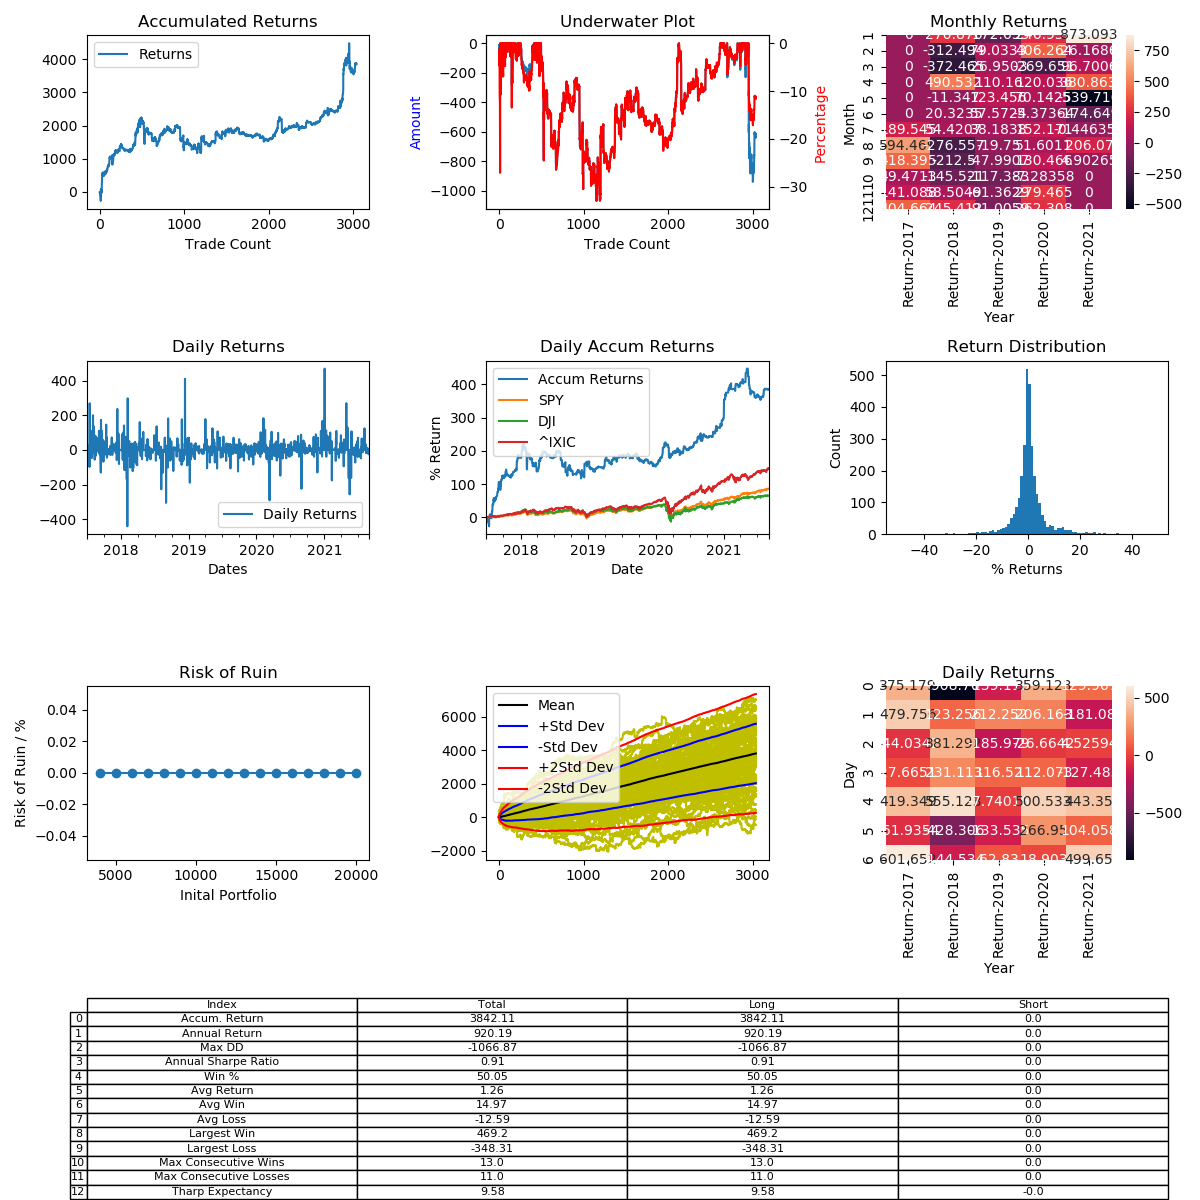

The file beside this chart, header and first rows:
, Entry Time, Exit Time, Symbol, Direction, Entry, Exit
0, 2017-07-01 08:42:00, 2017-07-01 13:24:00, ETHUSD, LONG, 271.6, 267.9
1, 2017-07-01 22:45:00, 2017-07-02 00:06:00, ETHUSD, LONG, 264.6, 259.1
2, 2017-07-02 00:30:00, 2017-07-02 02:12:00, ETHUSD, LONG, 260, 257.1
3, 2017-07-02 09:54:00, 2017-07-03 15:15:00, ETHUSD, LONG, 268.4, 277.3
4, 2017-07-04 19:06:00, 2017-07-05 02:27:00, ETHUSD, LONG, 271.8, 269.3
5, 2017-07-05 02:42:00, 2017-07-05 05:21:00, ETHUSD, LONG, 269.2, 269.9
6, 2017-07-05 07:30:00, 2017-07-08 20:54:00, ETHUSD, LONG, 264.3, 242.5
7, 2017-07-09 08:21:00, 2017-07-09 11:15:00, ETHUSD, LONG, 247, 245.1
8, 2017-07-10 03:00:00, 2017-07-10 04:45:00, ETHUSD, LONG, 237.7, 236.5
9, 2017-07-10 09:06:00, 2017-07-10 09:36:00, ETHUSD, LONG, 234.4, 233.9
10, 2017-07-10 17:09:00, 2017-07-10 21:39:00, ETHUSD, LONG, 215.5, 213.6
11, 2017-07-12 13:48:00, 2017-07-14 14:51:00, ETHUSD, LONG, 201.2, 192.6
12, 2017-07-15 20:48:00, 2017-07-16 17:21:00, ETHUSD, LONG, 175.7, 158.4
13, 2017-07-16 17:39:00, 2017-07-18 16:51:00, ETHUSD, LONG, 160.7, 204
14, 2017-07-20 10:09:00, 2017-07-21 04:30:00, ETHUSD, LONG, 208.6, 226.8
15, 2017-07-21 08:36:00, 2017-07-22 03:45:00, ETHUSD, LONG, 229.3, 221.2
16, 2017-07-22 13:54:00, 2017-07-24 02:54:00, ETHUSD, LONG, 224, 229.6
17, 2017-07-25 02:12:00, 2017-07-25 04:21:00, ETHUSD, LONG, 225.5, 224.1
18, 2017-07-25 17:30:00, 2017-07-26 16:57:00, ETHUSD, LONG, 205.0, 200.7
19, 2017-07-26 21:24:00, 2017-07-27 03:18:00, ETHUSD, LONG, 199.7, 200.2
20, 2017-07-27 13:24:00, 2017-07-28 18:00:00, ETHUSD, LONG, 203, 193.5
21, 2017-07-29 00:18:00, 2017-07-29 00:57:00, ETHUSD, LONG, 192.1, 192.7
22, 2017-07-29 01:57:00, 2017-07-29 10:12:00, ETHUSD, LONG, 188.2, 181.1
23, 2017-07-29 10:54:00, 2017-07-30 02:00:00, ETHUSD, LONG, 180.5, 200.3
24, 2017-07-31 13:12:00, 2017-07-31 13:27:00, ETHUSD, LONG, 192, 192.1
25, 2017-07-31 23:48:00, 2017-08-02 01:21:00, ETHUSD, LONG, 204, 225.7
26, 2017-08-03 17:39:00, 2017-08-07 18:39:00, ETHUSD, LONG, 222.9, 267.5
27, 2017-08-07 22:12:00, 2017-08-07 23:36:00, ETHUSD, LONG, 266.0, 269.0
28, 2017-08-08 05:21:00, 2017-08-08 14:15:00, ETHUSD, LONG, 273.1, 286.4
29, 2017-08-08 14:45:00, 2017-08-08 20:39:00, ETHUSD, LONG, 284.0, 295.4
30, 2017-08-08 21:24:00, 2017-08-09 04:09:00, ETHUSD, LONG, 299, 312.8
31, 2017-08-09 07:09:00, 2017-08-09 09:27:00, ETHUSD, LONG, 304.5, 297.0
32, 2017-08-09 18:03:00, 2017-08-10 05:18:00, ETHUSD, LONG, 294.3, 296.1
33, 2017-08-10 08:33:00, 2017-08-12 01:27:00, ETHUSD, LONG, 297.9, 317.4
34, 2017-08-12 01:42:00, 2017-08-12 05:30:00, ETHUSD, LONG, 316, 316.0
35, 2017-08-12 05:45:00, 2017-08-12 05:51:00, ETHUSD, LONG, 316, 316.0
36, 2017-08-12 07:30:00, 2017-08-12 14:51:00, ETHUSD, LONG, 314.3, 316.5
37, 2017-08-12 17:18:00, 2017-08-12 21:03:00, ETHUSD, LONG, 316.9, 309.6
38, 2017-08-12 21:51:00, 2017-08-13 07:45:00, ETHUSD, LONG, 309.4, 297
39, 2017-08-13 09:27:00, 2017-08-13 10:51:00, ETHUSD, LONG, 295.4, 295.6
40, 2017-08-13 21:06:00, 2017-08-13 22:03:00, ETHUSD, LONG, 296.5, 296.0
41, 2017-08-13 22:12:00, 2017-08-14 00:39:00, ETHUSD, LONG, 296.0, 296.3
42, 2017-08-14 02:45:00, 2017-08-14 03:45:00, ETHUSD, LONG, 304.9, 304.2
43, 2017-08-14 08:12:00, 2017-08-14 09:18:00, ETHUSD, LONG, 303.0, 301.5
44, 2017-08-14 09:42:00, 2017-08-14 10:15:00, ETHUSD, LONG, 300.9, 300.6
45, 2017-08-14 10:33:00, 2017-08-14 22:09:00, ETHUSD, LONG, 300.2, 297.0
46, 2017-08-15 00:09:00, 2017-08-15 00:39:00, ETHUSD, LONG, 299.1, 297.5
47, 2017-08-15 01:33:00, 2017-08-15 07:09:00, ETHUSD, LONG, 297, 290.4
48, 2017-08-15 07:57:00, 2017-08-15 08:03:00, ETHUSD, LONG, 293.5, 293.3
49, 2017-08-15 11:12:00, 2017-08-15 12:39:00, ETHUSD, LONG, 284.9, 286.0
50, 2017-08-15 16:09:00, 2017-08-15 18:51:00, ETHUSD, LONG, 279.0, 286.7
51, 2017-08-15 23:09:00, 2017-08-16 04:12:00, ETHUSD, LONG, 285.1, 285.2
52, 2017-08-16 06:12:00, 2017-08-16 11:51:00, ETHUSD, LONG, 280.6, 296.8
53, 2017-08-16 12:15:00, 2017-08-16 14:33:00, ETHUSD, LONG, 294.8, 299.8
54, 2017-08-16 16:24:00, 2017-08-16 19:24:00, ETHUSD, LONG, 300.7, 300.8
55, 2017-08-17 00:09:00, 2017-08-17 06:03:00, ETHUSD, LONG, 301, 302.8
56, 2017-08-17 07:03:00, 2017-08-18 04:00:00, ETHUSD, LONG, 302.9, 301.2
57, 2017-08-18 07:12:00, 2017-08-18 07:36:00, ETHUSD, LONG, 303.6, 305.3
58, 2017-08-18 11:12:00, 2017-08-18 17:45:00, ETHUSD, LONG, 305.2, 297.1
59, 2017-08-19 02:45:00, 2017-08-19 03:57:00, ETHUSD, LONG, 298.5, 295.9
... 2,979 more rows
